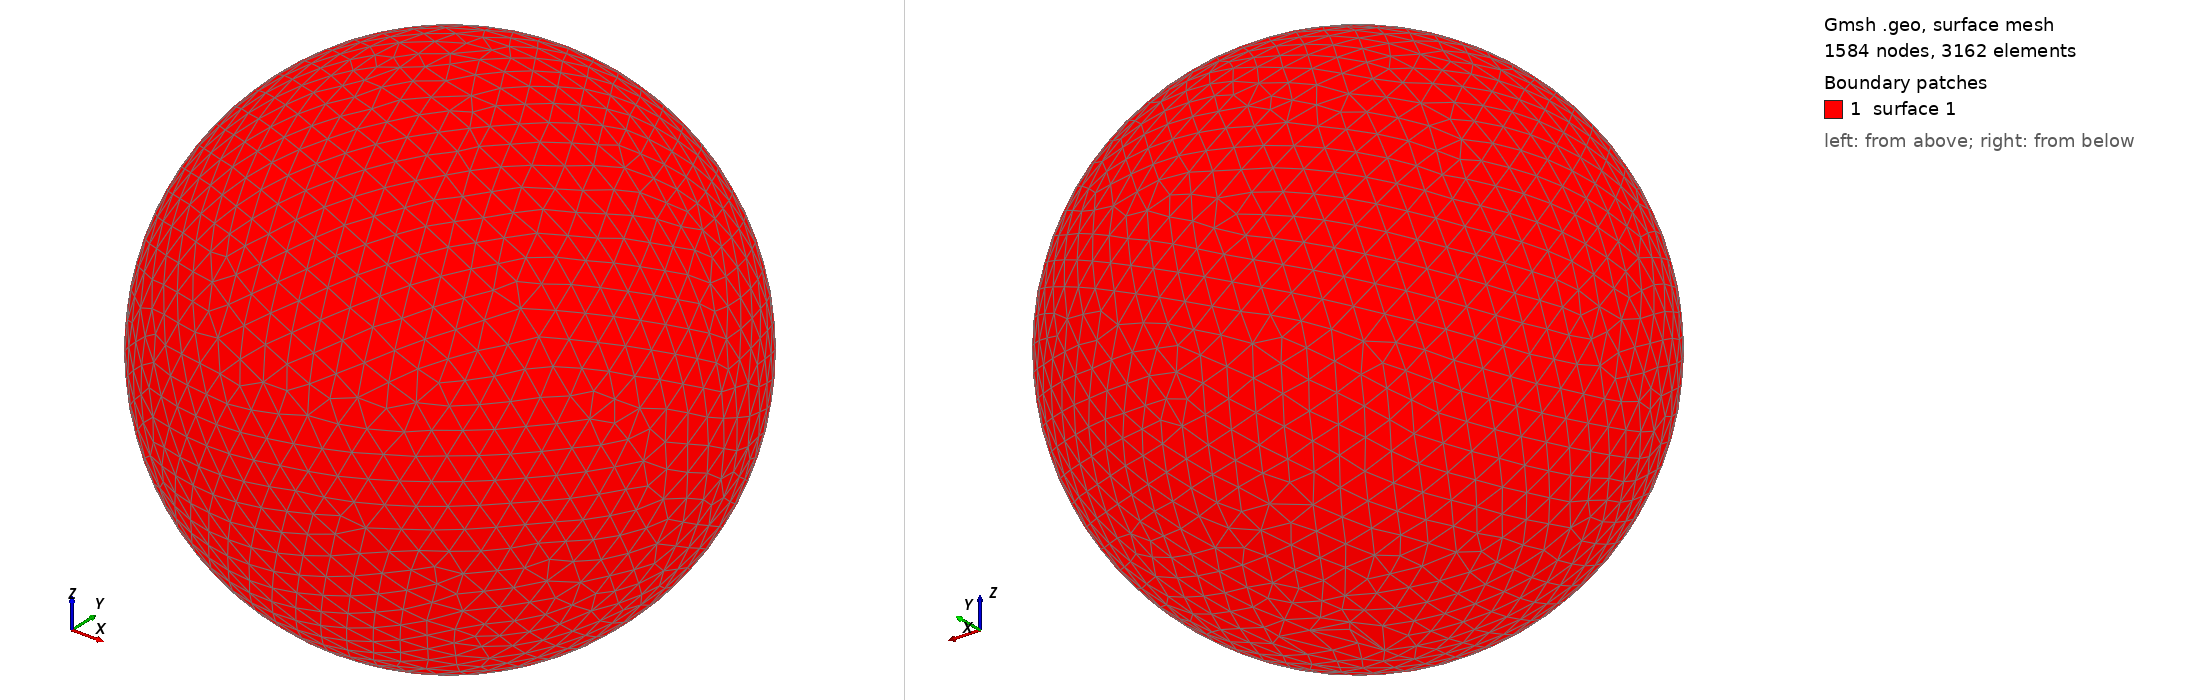

Gmsh geometry script, surface-meshed: 1584 nodes, 3162 surface elements. Boundary patches (legend numbers): 1 surface 1. Left view from above one corner, right view from below the opposite corner. The script declares no physical surfaces, so the legend lists its geometric surfaces. The drawing asked Gmsh for element sizes between 1% and 20% of the model's largest extent; the script's own settings can give other sizes.

=== shot2187.geo (drawn) ===
SetFactory("OpenCASCADE");
Point(1) = {0,0,0,0};
Sphere(1) = {0,0,0,0.26740000};
MeshSize{ PointsOf{ Surface{:}; } } = 0.026740000;
Mesh.ElementOrder=1;
Mesh.Format=39;
